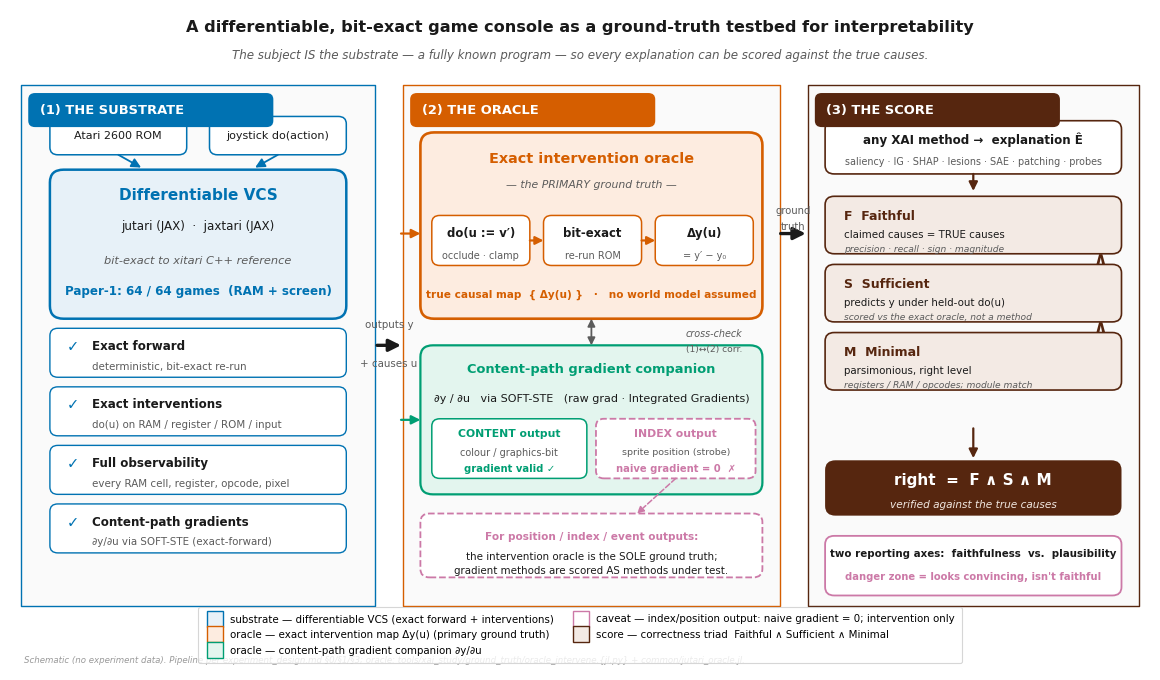

This figure's Python source: (Note: this script raises an exception after producing the figure.)
#!/usr/bin/env python3
"""Figure 1 — platform & ground-truth oracle schematic (P2-E7-1).

A publication-quality, vector-PDF schematic of Paper-2's measurement platform:

    differentiable VCS  →  ground-truth oracle  →  Faithful ∧ Sufficient ∧ Minimal

Three stages, left to right:

  (1) THE SUBSTRATE — the differentiable VCS (jutari/jaxtari), bit-exact to the
      xitari reference (Paper-1: 64/64 games, RAM + screen). It gives us four
      capabilities no neural network grants for free: exact forward, exact
      interventions do(u), full state observability, and content-path gradients.

  (2) THE ORACLE — built ON the substrate (experiment_design.md §1 / oracle
      README). Two independent constructions:
        * the EXACT intervention oracle (primary):  do(u:=v') → bit-exact re-run
          → Δy(u). No world model is assumed; every Δ is a real re-run.
        * the content-path GRADIENT companion: ∂y/∂u through the SOFT-STE path.
      The caveat that recurs through Phases B/C is made visually explicit: the
      STE gradient routes to the CONTENT path (colour/graphics-bit values); a
      DISCRETE INDEX (sprite position via strobe timing) has zero naive gradient,
      so for position/index/event outputs the intervention oracle is the SOLE
      ground truth and gradient methods are scored as methods under test.

  (3) THE SCORE — any XAI method's explanation Ê is scored against the oracle by
      the §0 correctness triad: Faithful ∧ Sufficient ∧ Minimal. The two reporting
      axes (faithfulness vs human-plausibility) expose the danger zone — high
      plausibility, low faithfulness.

This is a SCHEMATIC: it draws no experiment data (no E6 dependency). It is grounded
in committed artifacts only by reference (the oracle code, the leaderboard, game_set).

Run:
    python fig1_platform_oracle.py
Produces:
    fig1_platform_oracle.pdf   (vector, colour-blind-safe, self-contained legend)
"""

import os
import matplotlib

matplotlib.use("Agg")  # headless vector backend
import matplotlib.pyplot as plt
from matplotlib.patches import FancyBboxPatch, FancyArrowPatch, Rectangle
from matplotlib.lines import Line2D

# ---------------------------------------------------------------------------
# Palette — Okabe-Ito colour-blind-safe set. Two ramps only (per design budget):
#   a neutral grey ramp for substrate/structure, an accent ramp for the oracle.
# ---------------------------------------------------------------------------
C_BG = "#ffffff"
C_INK = "#1a1a1a"          # primary text / outlines
C_MUTE = "#5b5b5b"         # secondary text
C_SUBSTRATE = "#0072B2"    # blue  — the differentiable VCS substrate
C_SUBSTRATE_FILL = "#e7f1f8"
C_ORACLE = "#D55E00"       # vermillion — the ground-truth oracle (the instrument)
C_ORACLE_FILL = "#fdece0"
C_GRAD = "#009E73"         # bluish-green — the gradient companion (content path)
C_GRAD_FILL = "#e3f5ee"
C_SCORE = "#56260f"        # dark — the triad scoring
C_SCORE_FILL = "#f3eae4"
C_CAVEAT = "#CC79A7"       # reddish-purple — the index-caveat (danger flag)
C_PANEL = "#fafafa"        # faint stage backplate

plt.rcParams.update(
    {
        "font.family": "DejaVu Sans",
        "font.size": 8.6,
        "axes.linewidth": 0.0,
        "pdf.fonttype": 42,   # embed TrueType (editable, not bitmap)
        "svg.fonttype": "none",
        "figure.dpi": 150,
    }
)

# ---------------------------------------------------------------------------
# Canvas (data coords 0..100 x, 0..62 y; A4-ish landscape figure)
# ---------------------------------------------------------------------------
FIG_W, FIG_H = 11.4, 6.6
fig = plt.figure(figsize=(FIG_W, FIG_H), facecolor=C_BG)
ax = fig.add_axes([0, 0, 1, 1])
ax.set_xlim(0, 100)
ax.set_ylim(0, 62)
ax.axis("off")


# ---------------------------------------------------------------------------
# small drawing helpers
# ---------------------------------------------------------------------------
def box(x, y, w, h, fc, ec, lw=1.2, rad=0.9, z=2, ls="-"):
    p = FancyBboxPatch(
        (x, y), w, h,
        boxstyle=f"round,pad=0.0,rounding_size={rad}",
        linewidth=lw, edgecolor=ec, facecolor=fc, linestyle=ls, zorder=z,
        mutation_aspect=1.0,
    )
    ax.add_patch(p)
    return p


def panel(x, y, w, h, label, col):
    """Faint stage backplate with a top tab label."""
    ax.add_patch(
        Rectangle((x, y), w, h, facecolor=C_PANEL, edgecolor=col,
                  linewidth=1.0, zorder=1, joinstyle="round")
    )
    ax.add_patch(
        FancyBboxPatch((x + 0.6, y + h - 4.0), 21.5, 3.2,
                       boxstyle="round,pad=0.0,rounding_size=0.6",
                       facecolor=col, edgecolor="none", zorder=3)
    )
    ax.text(x + 1.6, y + h - 2.4, label, ha="left", va="center",
            color="white", fontsize=9.4, fontweight="bold", zorder=4)


def txt(x, y, s, ha="center", va="center", size=8.6, col=C_INK, weight="normal",
        style="normal", z=5):
    ax.text(x, y, s, ha=ha, va=va, fontsize=size, color=col,
            fontweight=weight, fontstyle=style, zorder=z)


def arrow(x0, y0, x1, y1, col=C_INK, lw=1.8, rad=0.0, ls="-", z=4,
          mut=14, head="-|>"):
    ax.add_patch(
        FancyArrowPatch((x0, y0), (x1, y1),
                        connectionstyle=f"arc3,rad={rad}",
                        arrowstyle=head, mutation_scale=mut,
                        linewidth=lw, color=col, linestyle=ls, zorder=z,
                        shrinkA=0, shrinkB=0)
    )


# ===========================================================================
# Title
# ===========================================================================
txt(50, 60.4,
    "A differentiable, bit-exact game console as a ground-truth testbed for interpretability",
    size=11.6, weight="bold")
txt(50, 57.7,
    "The subject IS the substrate — a fully known program — so every explanation can be scored against the true causes.",
    size=8.6, col=C_MUTE, style="italic")

# Stage backplates
panel(1.0, 6.0, 31.0, 49.0, "(1) THE SUBSTRATE", C_SUBSTRATE)
panel(34.5, 6.0, 33.0, 49.0, "(2) THE ORACLE", C_ORACLE)
panel(70.0, 6.0, 29.0, 49.0, "(3) THE SCORE", C_SCORE)

# ===========================================================================
# STAGE 1 — the differentiable VCS substrate
# ===========================================================================
# central substrate block
box(3.5, 33.0, 26.0, 14.0, C_SUBSTRATE_FILL, C_SUBSTRATE, lw=1.8, rad=1.2)
txt(16.5, 44.6, "Differentiable VCS", size=11.0, weight="bold", col=C_SUBSTRATE)
txt(16.5, 41.7, "jutari (JAX)  ·  jaxtari (JAX)", size=8.6, col=C_INK)
txt(16.5, 38.4, "bit-exact to xitari C++ reference",
    size=8.2, col=C_MUTE, style="italic")
txt(16.5, 35.6, "Paper-1: 64 / 64 games  (RAM + screen)",
    size=8.6, col=C_SUBSTRATE, weight="bold")

# ROM -> emulator input chip
box(3.5, 48.4, 12.0, 3.6, "#ffffff", C_SUBSTRATE, lw=1.1, rad=0.7)
txt(9.5, 50.2, "Atari 2600 ROM", size=8.0, col=C_INK)
box(17.5, 48.4, 12.0, 3.6, "#ffffff", C_SUBSTRATE, lw=1.1, rad=0.7)
txt(23.5, 50.2, "joystick do(action)", size=8.0, col=C_INK)
arrow(9.5, 48.4, 11.5, 47.2, col=C_SUBSTRATE, lw=1.3)
arrow(23.5, 48.4, 21.5, 47.2, col=C_SUBSTRATE, lw=1.3)

# the four capabilities the substrate grants
caps = [
    ("Exact forward", "deterministic, bit-exact re-run"),
    ("Exact interventions", "do(u) on RAM / register / ROM / input"),
    ("Full observability", "every RAM cell, register, opcode, pixel"),
    ("Content-path gradients", "∂y/∂u via SOFT-STE (exact-forward)"),
]
cy = 29.5
for i, (h, sub) in enumerate(caps):
    y = cy - i * 5.5
    box(3.5, y - 2.0, 26.0, 4.6, "#ffffff", C_SUBSTRATE, lw=1.0, rad=0.7)
    txt(5.0, y + 0.9, "✓", ha="left", size=10.5, col=C_SUBSTRATE, weight="bold")
    txt(7.2, y + 0.9, h, ha="left", size=8.6, col=C_INK, weight="bold")
    txt(7.2, y - 1.0, sub, ha="left", size=7.4, col=C_MUTE)

# substrate -> oracle arrow (between panels)
arrow(32.2, 30.5, 34.3, 30.5, col=C_INK, lw=2.4, mut=18)
txt(33.25, 32.4, "outputs y", size=7.4, col=C_MUTE)
txt(33.25, 28.7, "+ causes u", size=7.4, col=C_MUTE)

# ===========================================================================
# STAGE 2 — the ground-truth oracle (two constructions)
# ===========================================================================
# (2a) the PRIMARY intervention oracle
box(36.0, 33.0, 30.0, 17.5, C_ORACLE_FILL, C_ORACLE, lw=1.9, rad=1.2)
txt(51.0, 48.0, "Exact intervention oracle", size=10.4, weight="bold", col=C_ORACLE)
txt(51.0, 45.6, "— the PRIMARY ground truth —", size=7.8, col=C_MUTE, style="italic")

# the do->rerun->Δy mini-pipeline inside the oracle
def chip(x, w, top, bot, fc=C_ORACLE_FILL, ec=C_ORACLE):
    box(x, 38.0, w, 4.7, "#ffffff", ec, lw=1.1, rad=0.7)
    txt(x + w / 2, 41.0, top, size=8.4, col=C_INK, weight="bold")
    txt(x + w / 2, 38.9, bot, size=7.0, col=C_MUTE)

chip(37.0, 8.6, "do(u := v′)", "occlude · clamp")
chip(46.8, 8.6, "bit-exact", "re-run ROM")
chip(56.6, 8.6, "Δy(u)", "= y′ − y₀")
arrow(45.6, 40.35, 46.8, 40.35, col=C_ORACLE, lw=1.6, mut=12)
arrow(55.4, 40.35, 56.6, 40.35, col=C_ORACLE, lw=1.6, mut=12)
txt(51.0, 35.2, "true causal map  { Δy(u) }   ·   no world model assumed",
    size=7.6, col=C_ORACLE, weight="bold")

# (2b) the GRADIENT companion (content path only) + the index caveat
box(36.0, 16.5, 30.0, 14.0, C_GRAD_FILL, C_GRAD, lw=1.6, rad=1.1)
txt(51.0, 28.2, "Content-path gradient companion", size=9.4, weight="bold", col=C_GRAD)
txt(51.0, 25.5, "∂y / ∂u   via SOFT-STE   (raw grad · Integrated Gradients)",
    size=8.0, col=C_INK)

# the explicit content vs index split — the recurring caveat
box(37.0, 18.0, 13.6, 5.6, "#ffffff", C_GRAD, lw=1.1, rad=0.7)
txt(43.8, 22.2, "CONTENT output", size=7.8, col=C_GRAD, weight="bold")
txt(43.8, 20.4, "colour / graphics-bit", size=7.0, col=C_MUTE)
txt(43.8, 18.9, "gradient valid ✓", size=7.2, col=C_GRAD, weight="bold")

box(51.4, 18.0, 14.0, 5.6, "#ffffff", C_CAVEAT, lw=1.3, rad=0.7, ls="--")
txt(58.4, 22.2, "INDEX output", size=7.8, col=C_CAVEAT, weight="bold")
txt(58.4, 20.4, "sprite position (strobe)", size=6.8, col=C_MUTE)
txt(58.4, 18.9, "naive gradient = 0  ✗", size=7.2, col=C_CAVEAT, weight="bold")

# arrows from substrate's two output kinds INTO the two oracle constructions
arrow(34.3, 41.0, 36.0, 41.0, col=C_ORACLE, lw=1.6, rad=0.0, mut=13)
arrow(34.3, 23.5, 36.0, 23.5, col=C_GRAD, lw=1.6, rad=0.0, mut=13)

# cross-check link between the two constructions
arrow(51.0, 33.0, 51.0, 30.5, col=C_MUTE, lw=1.3, rad=0.0, mut=11, head="<|-|>")
txt(64.2, 31.6, "cross-check", size=6.9, col=C_MUTE, style="italic", ha="right")
txt(64.2, 30.1, "(1)↔(2) corr.", size=6.6, col=C_MUTE, ha="right")

# the caveat banner — index outputs => intervention is the sole truth
box(36.0, 8.7, 30.0, 6.0, "#ffffff", C_CAVEAT, lw=1.3, rad=0.8, ls="--")
txt(51.0, 12.5, "For position / index / event outputs:", size=7.6,
    col=C_CAVEAT, weight="bold")
txt(51.0, 10.6, "the intervention oracle is the SOLE ground truth;",
    size=7.4, col=C_INK)
txt(51.0, 9.3, "gradient methods are scored AS methods under test.",
    size=7.4, col=C_INK)
arrow(58.4, 18.0, 55.0, 14.7, col=C_CAVEAT, lw=1.1, ls="--", mut=10)

# oracle -> score arrow
arrow(67.6, 41.0, 69.8, 41.0, col=C_INK, lw=2.4, mut=18)
txt(68.7, 43.1, "ground", size=7.2, col=C_MUTE)
txt(68.7, 41.6, "truth", size=7.2, col=C_MUTE)

# ===========================================================================
# STAGE 3 — scoring any XAI method by F ∧ S ∧ M
# ===========================================================================
# the candidate explanation entering
box(71.5, 46.6, 26.0, 5.0, "#ffffff", C_SCORE, lw=1.2, rad=0.8)
txt(84.5, 49.8, "any XAI method →  explanation Ê", size=8.6, col=C_INK, weight="bold")
txt(84.5, 47.7, "saliency · IG · SHAP · lesions · SAE · patching · probes",
    size=6.9, col=C_MUTE)
arrow(84.5, 46.6, 84.5, 45.0, col=C_SCORE, lw=1.6, mut=13)

# the triad
triad = [
    ("F  Faithful", "claimed causes = TRUE causes", "precision · recall · sign · magnitude"),
    ("S  Sufficient", "predicts y under held-out do(u)", "scored vs the exact oracle, not a method"),
    ("M  Minimal", "parsimonious, right level", "registers / RAM / opcodes; module match"),
]
ty = 41.5
for i, (h, mid, sub) in enumerate(triad):
    y = ty - i * 6.4
    box(71.5, y - 2.4, 26.0, 5.4, C_SCORE_FILL, C_SCORE, lw=1.2, rad=0.8)
    txt(73.2, y + 1.1, h, ha="left", size=9.0, col=C_SCORE, weight="bold")
    txt(73.2, y - 0.6, mid, ha="left", size=7.4, col=C_INK)
    txt(73.2, y - 2.0, sub, ha="left", size=6.6, col=C_MUTE, style="italic")
    if i < 2:
        txt(95.6, y - 2.85, "∧", ha="center", size=12, col=C_SCORE, weight="bold")

# the verdict
box(71.5, 14.5, 26.0, 5.2, C_SCORE, "none", lw=0, rad=0.9)
txt(84.5, 17.8, "right  =  F ∧ S ∧ M", size=11.0, col="white", weight="bold")
txt(84.5, 15.5, "verified against the true causes", size=7.6, col="#f0e6df", style="italic")
arrow(84.5, 22.7, 84.5, 19.9, col=C_SCORE, lw=1.6, mut=13)

# the two reporting axes / danger-zone callout
box(71.5, 7.0, 26.0, 5.6, "#ffffff", C_CAVEAT, lw=1.3, rad=0.8)
txt(84.5, 10.9, "two reporting axes:  faithfulness  vs.  plausibility",
    size=7.4, col=C_INK, weight="bold")
txt(84.5, 8.7, "danger zone = looks convincing, isn't faithful",
    size=7.2, col=C_CAVEAT, weight="bold")

# ===========================================================================
# Self-contained legend (bottom strip)
# ===========================================================================
legend_handles = [
    Line2D([0], [0], marker="s", color="none", markerfacecolor=C_SUBSTRATE_FILL,
           markeredgecolor=C_SUBSTRATE, markersize=11,
           label="substrate — differentiable VCS (exact forward + interventions)"),
    Line2D([0], [0], marker="s", color="none", markerfacecolor=C_ORACLE_FILL,
           markeredgecolor=C_ORACLE, markersize=11,
           label="oracle — exact intervention map Δy(u) (primary ground truth)"),
    Line2D([0], [0], marker="s", color="none", markerfacecolor=C_GRAD_FILL,
           markeredgecolor=C_GRAD, markersize=11,
           label="oracle — content-path gradient companion ∂y/∂u"),
    Line2D([0], [0], marker="s", color="none", markerfacecolor="#ffffff",
           markeredgecolor=C_CAVEAT, markersize=11,
           label="caveat — index/position output: naive gradient = 0; intervention only"),
    Line2D([0], [0], marker="s", color="none", markerfacecolor=C_SCORE_FILL,
           markeredgecolor=C_SCORE, markersize=11,
           label="score — correctness triad  Faithful ∧ Sufficient ∧ Minimal"),
]
leg = ax.legend(
    handles=legend_handles, loc="lower center", ncol=2,
    bbox_to_anchor=(0.5, 0.003), frameon=True, fontsize=7.4,
    handletextpad=0.5, columnspacing=1.6, borderpad=0.7, labelspacing=0.55,
)
leg.get_frame().set_edgecolor("#cccccc")
leg.get_frame().set_linewidth(0.8)
leg.set_zorder(20)

# provenance footnote (grounding the schematic in committed artifacts)
txt(1.2, 0.9,
    "Schematic (no experiment data). Pipeline per experiment_design.md §0/§1/§3; "
    "oracle: tools/xai_study/ground_truth/oracle_intervene.{jl,py} + common/jutari_oracle.jl.",
    ha="left", size=6.2, col="#9a9a9a", style="italic")

# ---------------------------------------------------------------------------
# Save (vector PDF)
# ---------------------------------------------------------------------------
OUT = os.path.join(os.path.dirname(os.path.abspath(__file__)),
                   "fig1_platform_oracle.pdf")
fig.savefig(OUT, format="pdf", facecolor=C_BG, bbox_inches=None)
plt.close(fig)

# self-check: the file exists and is a non-empty PDF
sz = os.path.getsize(OUT)
assert sz > 4000, f"PDF suspiciously small: {sz} bytes"
with open(OUT, "rb") as fh:
    head = fh.read(5)
assert head == b"%PDF-", f"not a PDF (header={head!r})"
print(f"[OK] wrote {OUT}  ({sz} bytes, header {head!r})")
